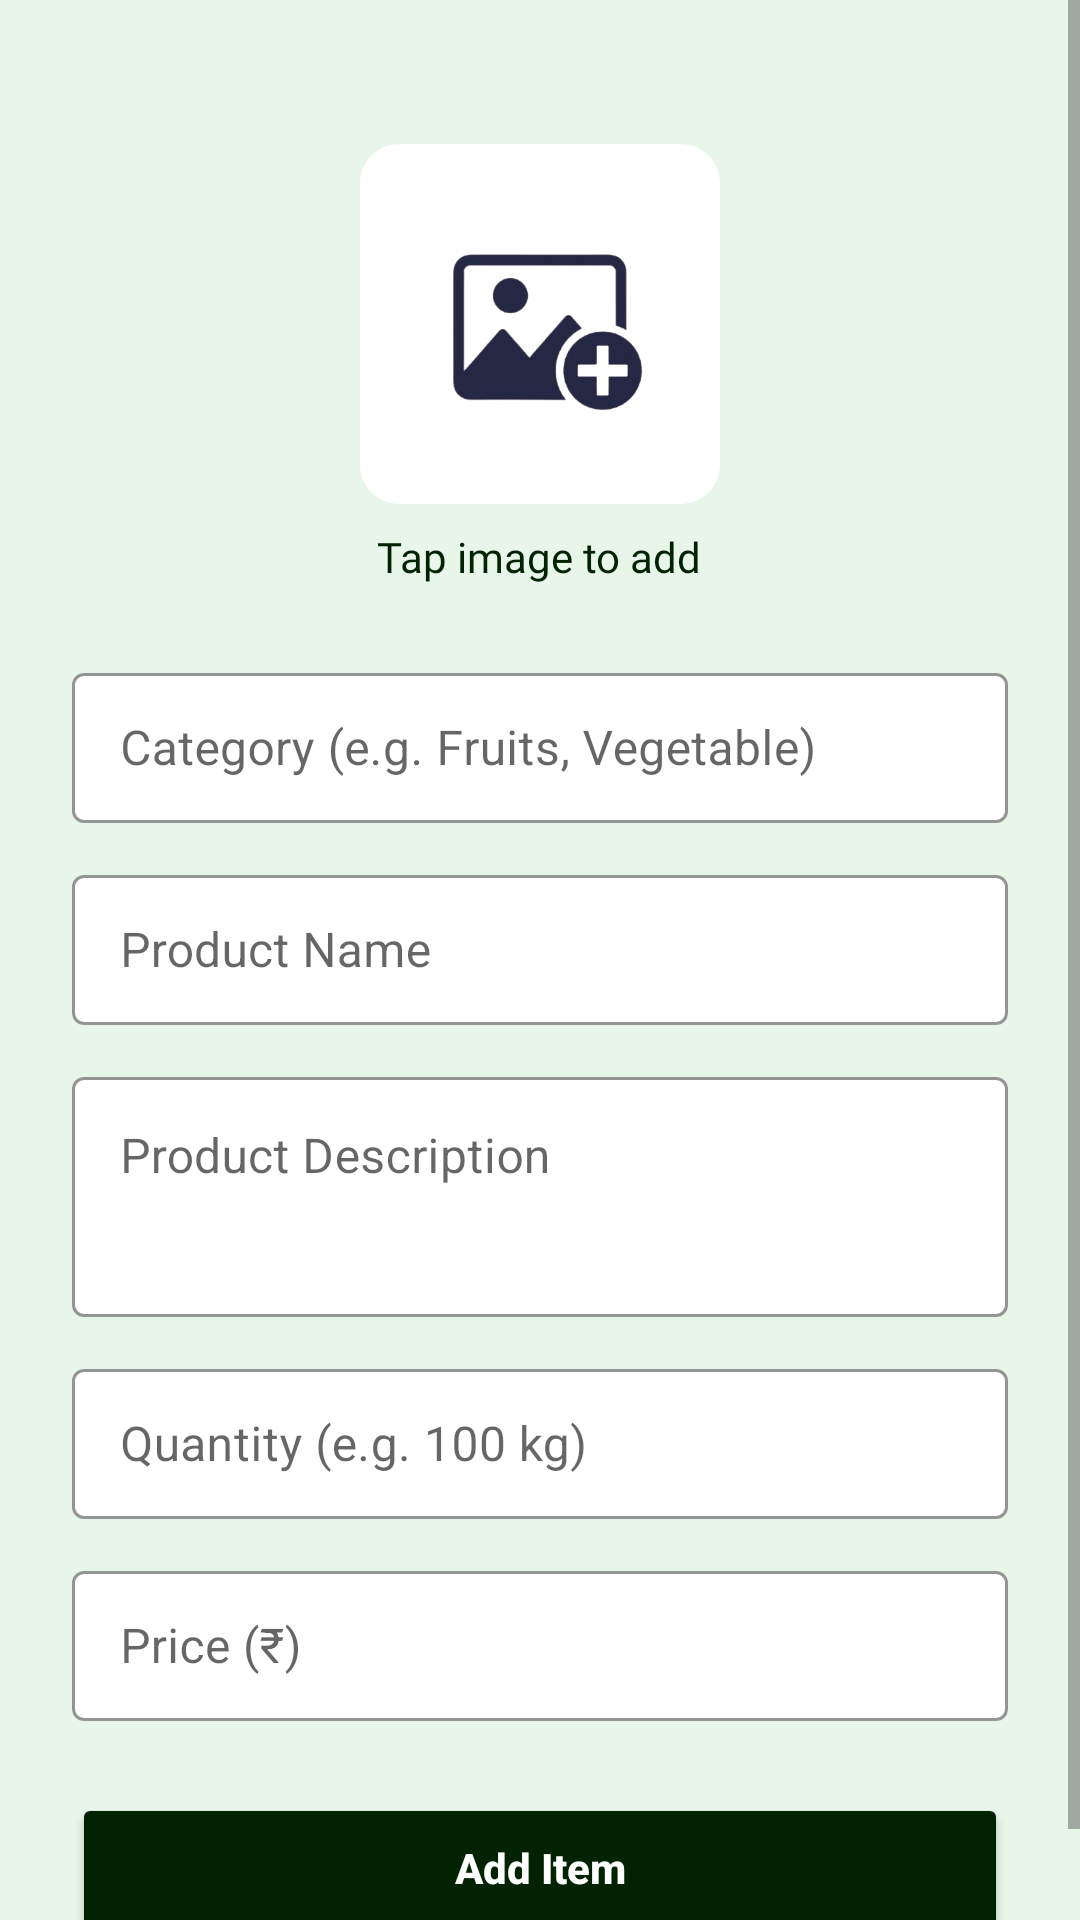

Write the Android layout XML for this screen, with the resource values it uses.
<!-- AndroidManifest.xml: application theme Theme.AgroGo -->
<!-- res/layout/fragment_add_item.xml -->
<?xml version="1.0" encoding="utf-8"?>
<layout xmlns:android="http://schemas.android.com/apk/res/android"
    xmlns:app="http://schemas.android.com/apk/res-auto"
    xmlns:tools="http://schemas.android.com/tools">

    <FrameLayout
        android:layout_width="match_parent"
        android:layout_height="match_parent"
        tools:context="Farmer.AddItemFragment"
        android:background="@color/green_light">

        <ScrollView
            android:layout_width="match_parent"
            android:layout_height="match_parent"
            android:fillViewport="true">

            <LinearLayout
                android:id="@+id/add_item_root"
                android:layout_width="match_parent"
                android:layout_height="wrap_content"
                android:orientation="vertical"
                android:gravity="center_horizontal"
                android:padding="24dp">

                
                <ImageView
                    android:id="@+id/itemimage"
                    android:layout_width="120dp"
                    android:layout_height="120dp"
                    android:layout_marginTop="24dp"
                    android:layout_marginBottom="8dp"
                    android:background="@drawable/borderimage"
                    android:backgroundTint="@color/white"
                    android:contentDescription="Product Image"
                    android:scaleType="centerCrop"
                    android:src="@drawable/addphoto" />

                
                <TextView
                    android:id="@+id/add_image_label"
                    android:layout_width="wrap_content"
                    android:layout_height="wrap_content"
                    android:layout_marginBottom="24dp"
                    android:fontFamily="@font/bungee"
                    android:text="Tap image to add"
                    android:textColor="@color/blue_700"
                    android:textSize="14sp" />

                
                <com.google.android.material.textfield.TextInputLayout
                    android:id="@+id/product_category_layout"
                    style="@style/Widget.MaterialComponents.TextInputLayout.OutlinedBox"
                    android:layout_width="match_parent"
                    android:layout_height="wrap_content"
                    android:hint="Category (e.g. Fruits, Vegetable)"
                    app:boxBackgroundColor="@color/white"
                    app:boxStrokeColor="@color/black"
                    app:hintTextColor="@color/black">

                    <com.google.android.material.textfield.TextInputEditText
                        android:id="@+id/category_name"
                        android:layout_width="match_parent"
                        android:layout_height="50dp"
                        android:textColor="@color/black" />
                </com.google.android.material.textfield.TextInputLayout>

                
                <com.google.android.material.textfield.TextInputLayout
                    android:id="@+id/product_name_layout"
                    style="@style/Widget.MaterialComponents.TextInputLayout.OutlinedBox"
                    android:layout_width="match_parent"
                    android:layout_height="wrap_content"
                    android:layout_marginTop="12dp"
                    android:hint="Product Name"
                    app:boxBackgroundColor="@color/white"
                    app:boxStrokeColor="@color/black">

                    <com.google.android.material.textfield.TextInputEditText
                        android:id="@+id/product_name"
                        android:layout_width="match_parent"
                        android:layout_height="50dp"
                        android:textColor="@color/black" />
                </com.google.android.material.textfield.TextInputLayout>

                
                <com.google.android.material.textfield.TextInputLayout
                    android:id="@+id/product_description_layout"
                    style="@style/Widget.MaterialComponents.TextInputLayout.OutlinedBox"
                    android:layout_width="match_parent"
                    android:layout_height="wrap_content"
                    android:layout_marginTop="12dp"
                    android:hint="Product Description"
                    app:boxBackgroundColor="@color/white"
                    app:boxStrokeColor="@color/black">

                    <com.google.android.material.textfield.TextInputEditText
                        android:id="@+id/product_description"
                        android:layout_width="match_parent"
                        android:layout_height="80dp"
                        android:gravity="top"
                        android:inputType="textMultiLine"
                        android:textColor="@color/black" />
                </com.google.android.material.textfield.TextInputLayout>

                
                <com.google.android.material.textfield.TextInputLayout
                    android:id="@+id/product_quantity_layout"
                    style="@style/Widget.MaterialComponents.TextInputLayout.OutlinedBox"
                    android:layout_width="match_parent"
                    android:layout_height="wrap_content"
                    android:layout_marginTop="12dp"
                    android:hint="Quantity (e.g. 100 kg)"
                    app:boxBackgroundColor="@color/white"
                    app:boxStrokeColor="@color/black">

                    <com.google.android.material.textfield.TextInputEditText
                        android:id="@+id/product_quantity"
                        android:layout_width="match_parent"
                        android:layout_height="50dp"
                        android:inputType="text"
                        android:textColor="@color/black" />
                </com.google.android.material.textfield.TextInputLayout>

                
                <com.google.android.material.textfield.TextInputLayout
                    android:id="@+id/product_price_layout"
                    style="@style/Widget.MaterialComponents.TextInputLayout.OutlinedBox"
                    android:layout_width="match_parent"
                    android:layout_height="wrap_content"
                    android:layout_marginTop="12dp"
                    android:hint="Price (₹)"
                    app:boxBackgroundColor="@color/white"
                    app:boxStrokeColor="@color/black">

                    <com.google.android.material.textfield.TextInputEditText
                        android:id="@+id/product_price"
                        android:layout_width="match_parent"
                        android:layout_height="50dp"
                        android:inputType="numberDecimal"
                        android:textColor="@color/black" />
                </com.google.android.material.textfield.TextInputLayout>

                
                <androidx.appcompat.widget.AppCompatButton
                    android:id="@+id/submit_item"
                    android:layout_width="match_parent"
                    android:layout_height="50dp"
                    android:layout_marginTop="24dp"
                    android:backgroundTint="@color/blue_700"
                    android:elevation="4dp"
                    android:text="Add Item"
                    android:textAllCaps="false"
                    android:textColor="@color/white"
                    android:textStyle="bold" />

            </LinearLayout>
        </ScrollView>
    </FrameLayout>
</layout>
<!-- resources referenced by this layout -->
<resources>
  <color name="black">#FF000000</color>
  <color name="blue_700">#012302</color>
  <color name="green_light">#E8F5E9</color>
  <color name="white">#FFFFFF</color>
  <!-- drawable addphoto: png bitmap (drawable, 103869 bytes) -->
  <!-- drawable borderimage (drawable) -->
  <shape xmlns:android="http://schemas.android.com/apk/res/android"
      android:shape="rectangle">
  
      <solid android:color="@android:color/white"/>
  
      <stroke
          android:width="2dp"
          android:color="@color/white"/>
  
      <corners android:radius="12dp"/>
  
  </shape>
  <style name="Theme.AgroGo" parent="Theme.MaterialComponents.DayNight.NoActionBar">
          
          <item name="colorPrimary">@color/blue_500</item>
          <item name="colorPrimaryVariant">@color/blue_700</item>
          <item name="colorOnPrimary">@color/white</item>
          <item name="colorSecondary">@color/green_500</item>
          <item name="colorOnSecondary">@color/white</item>
          <item name="android:windowContentTransitions">true</item>
  
  
      </style>
  <color name="blue_500">#022F2C</color>
  <color name="green_500">#011B01</color>
</resources>
